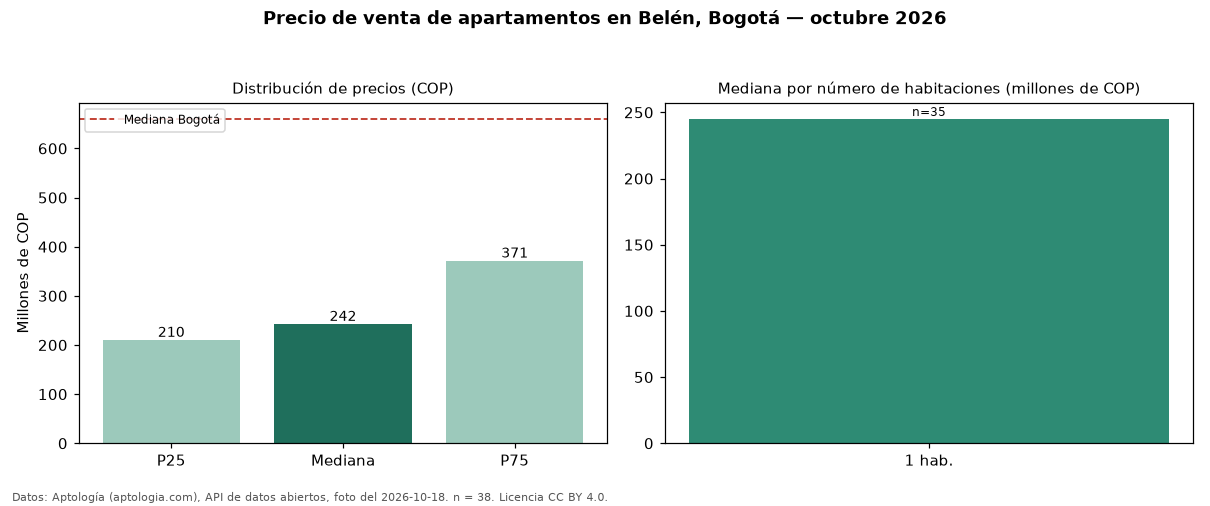

Values plotted in this chart, from the file beside it:
seccion, metrica, valor_cop, n
precio, p25, 210030739, 38
precio, mediana, 242500000, 38
precio, p75, 371250000, 38
precio, minimo, 155000000, 38
precio, maximo, 770000000, 38
parqueadero, avisos_con_parqueadero, 12, 38
parqueadero, mediana_con_parqueadero, 450000000, 12
habitaciones, 1, 245000000, 35
ciudad, mediana_ciudad, 660000000, 
fuente, fecha_foto, 2026-10-18, 
fuente, atribucion, https://www.aptologia.com/venta/bogota/b…, 
